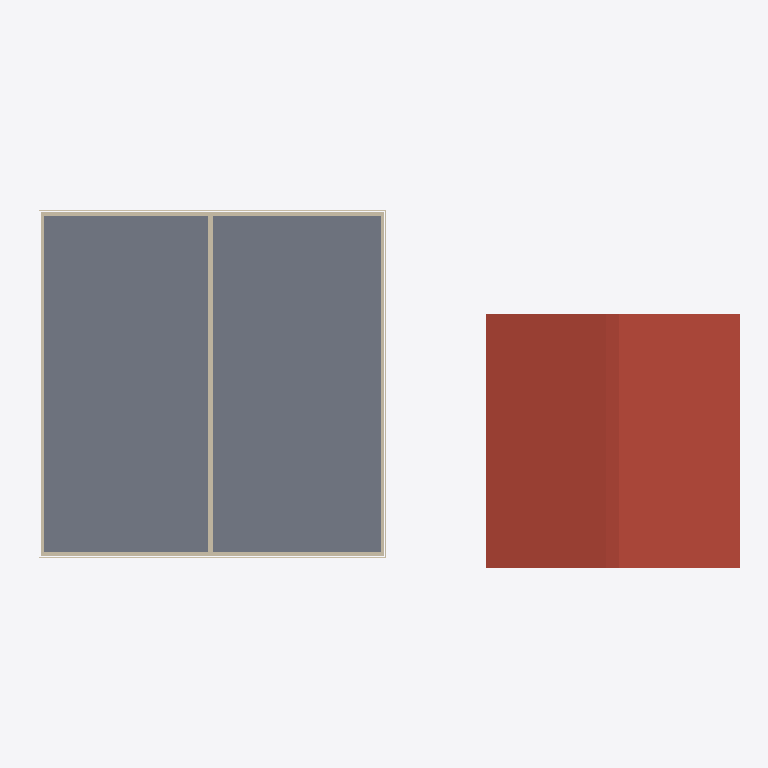
Plan cut of the same IFC building model at storey 'Second Floor' (level 2.74 m, cut at 4.14 m), seen from above with north up, elements coloured by IFC class: 10 walls (beige), 1 slab (grey), 1 roof (red-brown). Cut surfaces are drawn darker.
Extent 22.8 m × 11.8 m × 12.1 m (x, y, z). Storeys (7): Basement at -2.74 m; Main Floor at 0.00 m; Garage Level at 0.00 m; Level 0 at 0.00 m; Level 0 at 0.00 m; Second Floor at 2.74 m; Attic Floor at 5.49 m. Elements (231): 168 IfcBeam, 40 IfcWall, 15 IfcRoof, 8 IfcSlab.

HEADER;
FILE_DESCRIPTION(('ViewDefinition [CoordinationView]'),'2;1');
FILE_NAME('','2026-01-11T12:30:31',(''),(''),'IfcOpenShell 0.8.4-e8eb5e4','IfcOpenShell 0.8.4-e8eb5e4','');
FILE_SCHEMA(('IFC4'));
ENDSEC;
DATA;
#1=IFCPROJECT('00vX_ILO17nQpYywj5gSbd',$,'ifcPlot - Catlin House',$,$,$,$,(#10),#5);
#12=IFCSITE('1cq_u5TsrC9RZ1q5pcsZSO',$,'Site',$,$,#18,$,$,$,$,$,$,$,$);
#29=IFCBUILDING('2vaDg0AGXE1vl$kGsR8abe',$,'House',$,$,#35,$,$,$,$,$,$);
#36=IFCBUILDING('0hVIbjDDT12AF64GOtXwoL',$,'Garage',$,$,#41,$,$,$,$,$,$);
#42=IFCBUILDING('2ITPSJyLn6UR3QwX6NGAeY',$,'Porch + Sunken Garden (placeholder)',$,$,#47,$,$,$,$,$,$);
#48=IFCBUILDING('3yylLU6WL6xxhteai6xxGt',$,'Breezeway (placeholder)',$,$,#53,$,$,$,$,$,$);
#54=IFCBUILDINGSTOREY('0WC9dsAYr4sfGBsplnkrl_',$,'Basement',$,$,#60,$,$,$,-2.7432);
#61=IFCBUILDINGSTOREY('3KPHGuIh9D5xR5iVrZf0Tn',$,'Main Floor',$,$,#66,$,$,$,0.0);
#67=IFCBUILDINGSTOREY('2nlN4B7vLDQOA5ZohgreWB',$,'Second Floor',$,$,#72,$,$,$,2.7432);
#73=IFCBUILDINGSTOREY('039W_ULdX9tfvJcah8Swvw',$,'Attic Floor',$,$,#78,$,$,$,5.4864);
#79=IFCBUILDINGSTOREY('3b6zLZ4E52vgcp3NJqiaG1',$,'Garage Level',$,$,#85,$,$,$,0.0);
#86=IFCBUILDINGSTOREY('3OUtHAO3nFuQkxFwLpH0I_',$,'Level 0',$,$,#92,$,$,$,0.0);
#93=IFCBUILDINGSTOREY('0QLB1Zz$vFRRcEqwdKTNNc',$,'Level 0',$,$,#99,$,$,$,0.0);
#291=IFCSLAB('2vrWhpOQDEJOfvYkrswv_U',$,'House Second Floor Carpet',$,$,#303,#298,$,.FLOOR.);
#4014=IFCROOF('1bHa0SqPPCjRTgHEAFewn3',$,'Garage Roof (placeholder prism)',$,$,#4030,#4025,$,.GABLE_ROOF.);
#735=IFCWALL('22JtqsEH9E9wUxq4NXOoxP',$,'House Centerline Wall (Second)',$,$,#750,#751,$,$);
#418=IFCWALL('3xtYhvMLH4LQ7Mw24$mjBJ',$,'House Second Exterior Wall 2',$,$,#433,#434,$,$);
#401=IFCWALL('07LkIkBarBrvRz3Hq_NgTf',$,'House Second Exterior Wall 1',$,$,#416,#417,$,$);
#452=IFCWALL('1olPyxX0vEI9kT5pyfKLUL',$,'House Second Exterior Wall 4',$,$,#467,#468,$,$);
#435=IFCWALL('0nui6Nm_n7zPmEmHSrQWKN',$,'House Second Exterior Wall 3',$,$,#450,#451,$,$);
#537=IFCWALL('0xbLPZ2nf3X9phbqQZIDLD',$,'House Main Exterior Cladding 1',$,$,#552,#553,$,$);
#571=IFCWALL('2owUQpUR53a9hRhR64Y$y0',$,'House Main Exterior Cladding 3',$,$,#586,#587,$,$);
#626=IFCWALL('1uHLwEGvj2mufXMpnq$FfD',$,'House Second Exterior Cladding 2',$,$,#641,#642,$,$);
#700=IFCWALL('0YzpaQqAv26AKNgwFPHPu0',$,'House Attic Exterior Cladding North (gable)',$,$,#716,#711,$,$);
#682=IFCWALL('35KUjbRaj4GgnjF$PidzuP',$,'House Attic Exterior Cladding South (gable)',$,$,#698,#693,$,$);
ENDSEC;
